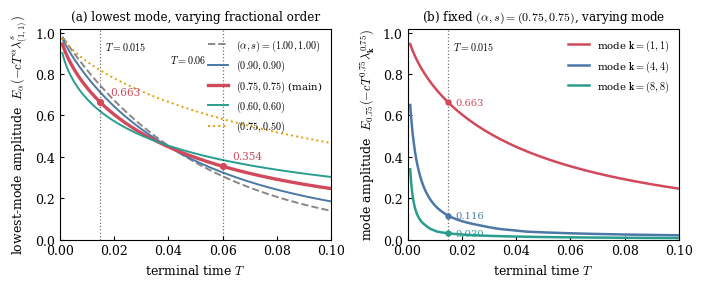

The script that saved this image: (Note: this script raises an exception after producing the figure.)
# -*- coding: utf-8 -*-
"""
Fig: lowest-mode Mittag-Leffler decay E_alpha(-c T^alpha lambda_k^s) vs T.
Left : mode (1,1), several (alpha,s), mark T=0.015 (main) and T=0.06 (B2).
Right: fixed (alpha,s)=(.75,.75), modes (1,1),(4,4),(8,8).
Numbers are the exact series for small z and the standard asymptotic tail for
large z (where the power series suffers catastrophic cancellation), blended.
"""
import os
import numpy as np
from scipy.special import gamma
import matplotlib
matplotlib.use('Agg')
import matplotlib.pyplot as plt

plt.rcParams.update({'font.size': 9, 'font.family': 'serif',
                     'axes.linewidth': .8, 'lines.linewidth': 1.6,
                     'mathtext.fontset': 'cm'})

c = 1.0
LAM = {(1, 1): 2*np.pi**2, (4, 4): 32*np.pi**2, (8, 8): 128*np.pi**2}

def ml_series(a, z, tol=1e-13, mmax=400):
    """E_a(-z) by power series (safe for small/moderate z)."""
    z = np.asarray(z, float); out = np.zeros_like(z)
    for i, zz in enumerate(z.flat):
        s, term = 1.0, 1.0
        for m in range(1, mmax + 1):
            term = term * (-zz) * gamma(1 + a*(m-1)) / gamma(1 + a*m)
            s += term
            if abs(term) < tol * max(1.0, abs(s)):
                break
        out.flat[i] = s
    return out.reshape(z.shape)

def Ealpha(a, z):
    z = np.asarray(z, float)
    if abs(a - 1.0) < 1e-12:
        return np.exp(-z)
    ser = ml_series(a, np.clip(z, None, 6.0))
    asy = 1.0 / (gamma(1 - a) * np.maximum(z, 1e-12))     # first-order asymp tail
    # series for z<=5, asymp for z>=7, linear blend in between
    w = np.clip((z - 5.0) / 2.0, 0.0, 1.0)
    return np.where(z <= 5.0, ser, np.where(z >= 7.0, asy, (1 - w)*ser + w*asy))

def decay(a, s, lam, T):
    return Ealpha(a, c * T**a * lam**s)

T = np.linspace(1e-3, 0.10, 600)

fig, (axL, axR) = plt.subplots(1, 2, figsize=(7.1, 2.95))

# ---- left: lowest mode, several orders ----
lam11 = LAM[(1, 1)]
orders = [(1.0, 1.0), (0.9, 0.9), (0.75, 0.75), (0.6, 0.6), (0.75, 0.5)]
styles = {('$(\u03b1,s)=(1.00,1.00)$',): None}
labels = [r'$(\alpha,s)=(1.00,1.00)$', r'$(0.90,0.90)$',
          r'$(0.75,0.75)$ (main)', r'$(0.60,0.60)$', r'$(0.75,0.50)$']
cols = ['#888888', '#4C78A8', '#D1495B', '#2A9D8F', '#E69F00']
lws = [1.4, 1.4, 2.4, 1.4, 1.4]
ls = ['--', '-', '-', '-', ':']
for (a, s), lab, col, lw, l in zip(orders, labels, cols, lws, ls):
    axL.plot(T, decay(a, s, lam11, T), l, color=col, lw=lw, label=lab)
for Tv, txt in [(0.015, r'$T=0.015$'), (0.06, r'$T=0.06$')]:
    axL.axvline(Tv, color='k', ls=':', lw=.9, alpha=.55)
    if Tv > .03:
        axL.text(Tv - 0.006, 0.90, txt, va='top', ha='right', fontsize=7.2,
                 bbox=dict(boxstyle='round,pad=.15', fc='white', ec='none', alpha=.85))
    else:
        axL.text(Tv + 0.0016, 0.965, txt, va='top', ha='left', fontsize=7.2,
                 bbox=dict(boxstyle='round,pad=.15', fc='white', ec='none', alpha=.85))
# key points on the main curve
for Tv in [0.015, 0.06]:
    yv = float(decay(0.75, 0.75, lam11, np.array([Tv]))[0])
    axL.plot([Tv], [yv], 'o', ms=4.2, color='#D1495B', zorder=5)
    axL.annotate(f'{yv:.3f}', (Tv, yv), textcoords='offset points',
                 xytext=(7, 5), fontsize=7.6, color='#D1495B')
axL.set_xlabel(r'terminal time $T$'); axL.set_ylabel(r'lowest-mode amplitude  $E_\alpha(-cT^\alpha\lambda_{(1,1)}^s)$')
axL.set_xlim(0, .10); axL.set_ylim(0, 1.02)
axL.legend(frameon=False, fontsize=7.3, loc='upper right')
axL.set_title('(a) lowest mode, varying fractional order', fontsize=8.6)

# ---- right: fixed order, several spatial modes ----
mode_lab = {('(1,1)',): None}
for key, col, mk in [((1, 1), '#D1495B', 'o'), ((4, 4), '#4C78A8', 's'), ((8, 8), '#2A9D8F', '^')]:
    axR.plot(T, decay(0.75, 0.75, LAM[key], T), color=col, lw=1.8,
             label=r'mode $\mathbf{k}=(%d,%d)$' % key)
axR.axvline(0.015, color='k', ls=':', lw=.9, alpha=.55)
axR.text(0.0166, 0.965, r'$T=0.015$', va='top', ha='left', fontsize=7.2,
         bbox=dict(boxstyle='round,pad=.15', fc='white', ec='none', alpha=.85))
for key, col in [((1, 1), '#D1495B'), ((4, 4), '#4C78A8'), ((8, 8), '#2A9D8F')]:
    yv = float(decay(0.75, 0.75, LAM[key], np.array([0.015]))[0])
    axR.plot([0.015], [yv], 'o', ms=3.6, color=col, zorder=5)
    axR.annotate(f'{yv:.3f}', (0.015, yv), textcoords='offset points',
                 xytext=(5, -2), fontsize=7.2, color=col)
axR.set_xlabel(r'terminal time $T$')
axR.set_ylabel(r'mode amplitude  $E_{0.75}(-cT^{0.75}\lambda_{\mathbf{k}}^{0.75})$')
axR.set_xlim(0, .10); axR.set_ylim(0, 1.02)
axR.legend(frameon=False, fontsize=7.4, loc='upper right')
axR.set_title(r'(b) fixed $(\alpha,s)=(0.75,0.75)$, varying mode', fontsize=8.6)

for ax in (axL, axR):
    ax.tick_params(direction='in', length=3, width=.8)

fig.tight_layout()
_OUTDIR = os.path.dirname(os.path.abspath(__file__))
out_pdf = os.path.join(_OUTDIR, 'modal_decay_vs_T.pdf')
out_png = os.path.join(_OUTDIR, 'modal_decay_vs_T.png')
fig.savefig(out_pdf, bbox_inches='tight')
fig.savefig(out_png, dpi=200, bbox_inches='tight')
print('saved', out_pdf)
# echo the exact key numbers used
for Tv in [0.015, 0.06]:
    print('T=%.3f (1,1)=%.4f' % (Tv, float(decay(.75, .75, LAM[(1,1)], np.array([Tv]))[0])))
for key in [(1,1),(4,4),(8,8)]:
    print('T=0.015 mode%s = %.4f' % (key, float(decay(.75,.75,LAM[key],np.array([.015]))[0])))
